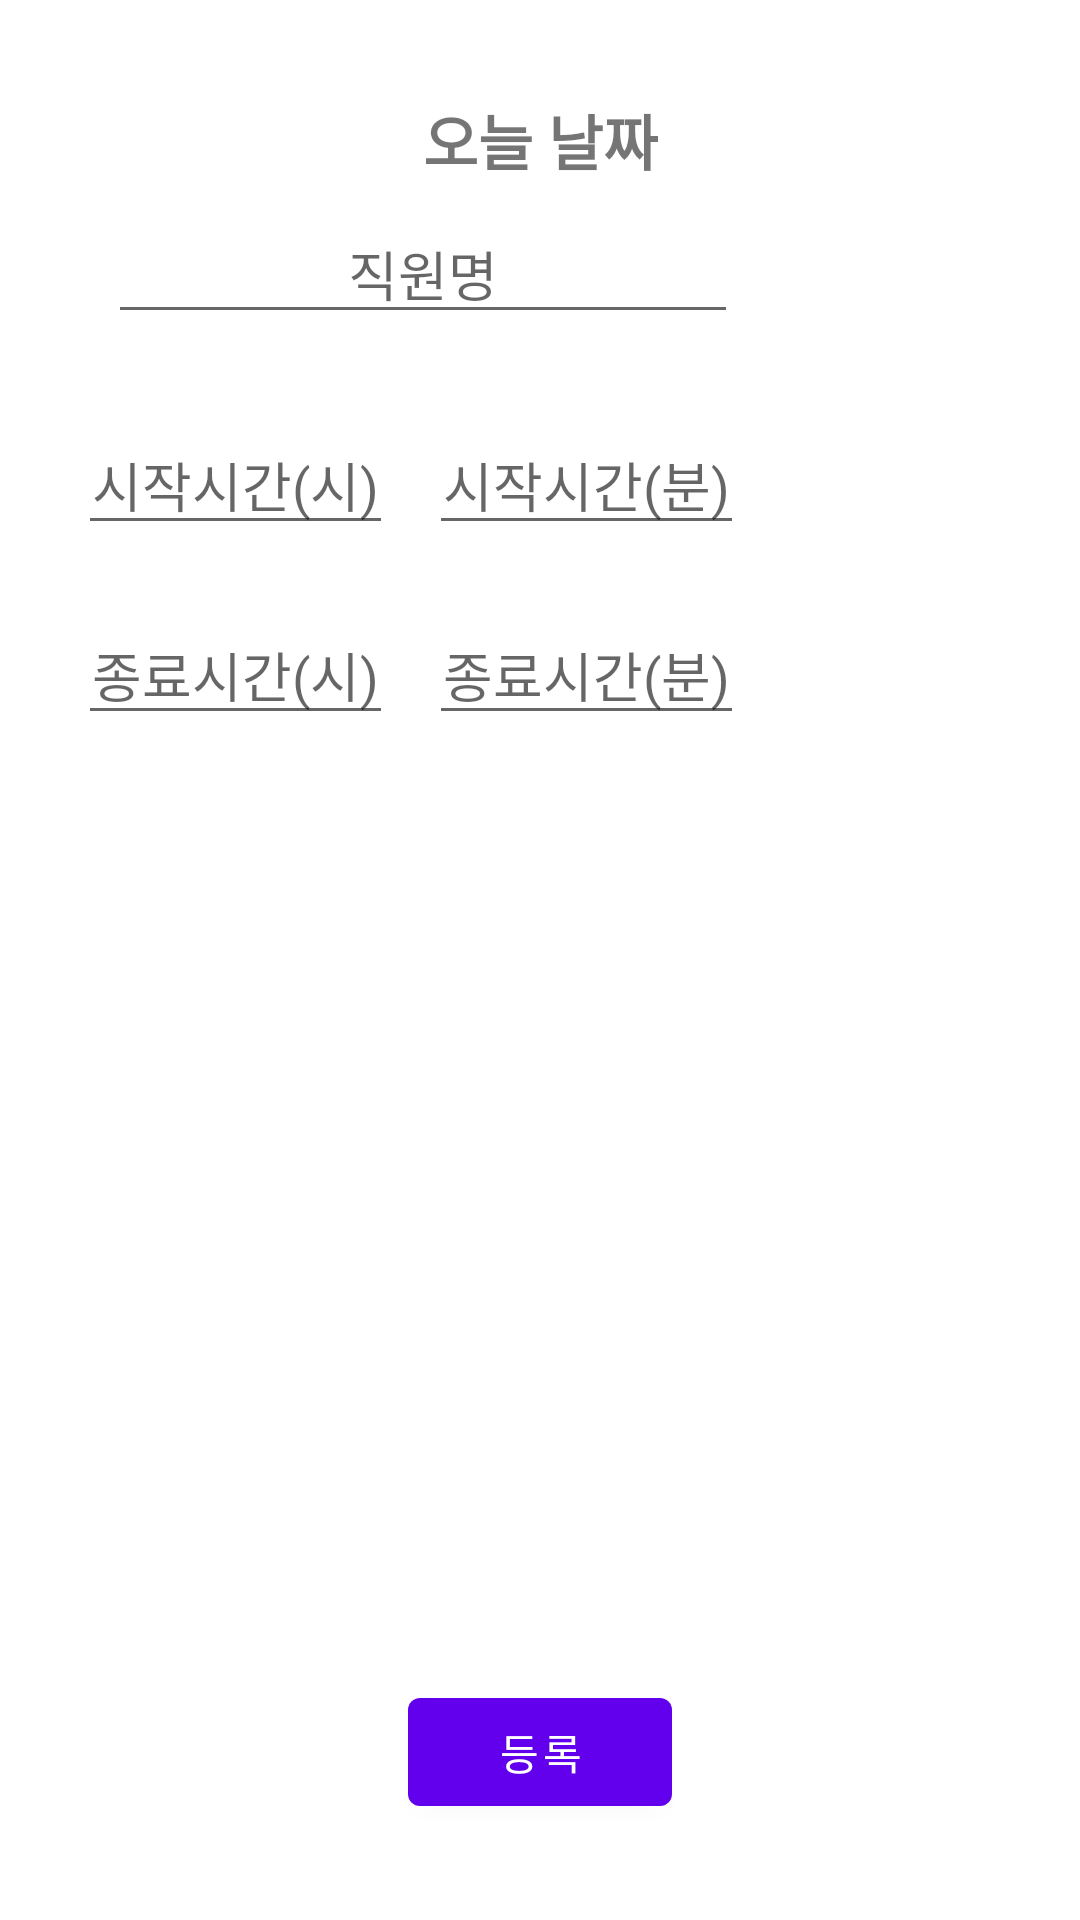

Layout XML and referenced resources for this Android screen:
<!-- AndroidManifest.xml: activity theme Theme.CustomDialog -->
<!-- res/layout/activity_schedule_add.xml -->
<?xml version="1.0" encoding="utf-8"?>
<androidx.constraintlayout.widget.ConstraintLayout xmlns:android="http://schemas.android.com/apk/res/android"
    xmlns:app="http://schemas.android.com/apk/res-auto"
    xmlns:tools="http://schemas.android.com/tools"
    android:layout_width="wrap_content"
    android:layout_height="300dp"
    tools:context=".dialog.ScheduleAddActivity">

    <TextView
        android:id="@+id/dateTextView"
        android:layout_width="wrap_content"
        android:layout_height="wrap_content"
        android:layout_marginTop="16dp"
        android:text="오늘 날짜"
        android:textStyle="bold"
        android:textSize="20sp"
        app:layout_constraintEnd_toEndOf="parent"
        app:layout_constraintStart_toStartOf="parent"
        app:layout_constraintTop_toTopOf="parent" />

    <EditText
        android:id="@+id/staffNameEditView"
        android:layout_width="wrap_content"
        android:layout_height="wrap_content"
        android:layout_marginStart="20dp"
        android:layout_marginTop="52dp"
        android:ems="10"
        android:gravity="center"
        android:hint="직원명"
        android:inputType="textPersonName"
        app:layout_constraintStart_toStartOf="parent"
        app:layout_constraintTop_toTopOf="parent" />

    <EditText
        android:id="@+id/startHourEditView"
        android:layout_width="wrap_content"
        android:layout_height="wrap_content"
        android:layout_marginStart="10dp"
        android:layout_marginTop="27dp"
        android:ems="5"
        android:maxLength="2"
        android:gravity="center"
        android:hint="시작시간(시)"
        android:inputType="number"
        app:layout_constraintStart_toStartOf="parent"
        app:layout_constraintTop_toBottomOf="@+id/staffNameEditView" />

    <EditText
        android:id="@+id/endHourEditView"
        android:layout_width="wrap_content"
        android:layout_height="wrap_content"
        android:layout_marginStart="10dp"
        android:layout_marginTop="20dp"
        android:ems="5"
        android:maxLength="2"
        android:gravity="center"
        android:hint="종료시간(시)"
        android:inputType="number"
        app:layout_constraintStart_toStartOf="parent"
        app:layout_constraintTop_toBottomOf="@+id/startHourEditView" />

    <EditText
        android:id="@+id/startMinEditView"
        android:layout_width="wrap_content"
        android:layout_height="wrap_content"
        android:layout_marginStart="12dp"
        android:layout_marginTop="27dp"
        android:ems="5"
        android:maxLength="2"
        android:gravity="center"
        android:hint="시작시간(분)"
        android:inputType="number"
        app:layout_constraintStart_toEndOf="@+id/startHourEditView"
        app:layout_constraintTop_toBottomOf="@+id/staffNameEditView" />

    <EditText
        android:id="@+id/endMinEditView"
        android:layout_width="wrap_content"
        android:layout_height="wrap_content"
        android:layout_marginStart="12dp"
        android:layout_marginTop="20dp"
        android:ems="5"
        android:maxLength="2"
        android:gravity="center"
        android:hint="종료시간(분)"
        android:inputType="number"
        app:layout_constraintStart_toEndOf="@+id/endHourEditView"
        app:layout_constraintTop_toBottomOf="@+id/startMinEditView" />

    <Button
        android:id="@+id/registerButton"
        android:layout_width="wrap_content"
        android:layout_height="wrap_content"
        android:layout_marginBottom="16dp"
        android:text="등록"
        app:layout_constraintBottom_toBottomOf="parent"
        app:layout_constraintEnd_toEndOf="parent"
        app:layout_constraintStart_toStartOf="parent" />


</androidx.constraintlayout.widget.ConstraintLayout>
<!-- resources referenced by this layout -->
<resources>
  <style name="Theme.CustomDialog" parent="Theme.MaterialComponents.DayNight.Dialog">
  
      </style>
</resources>
